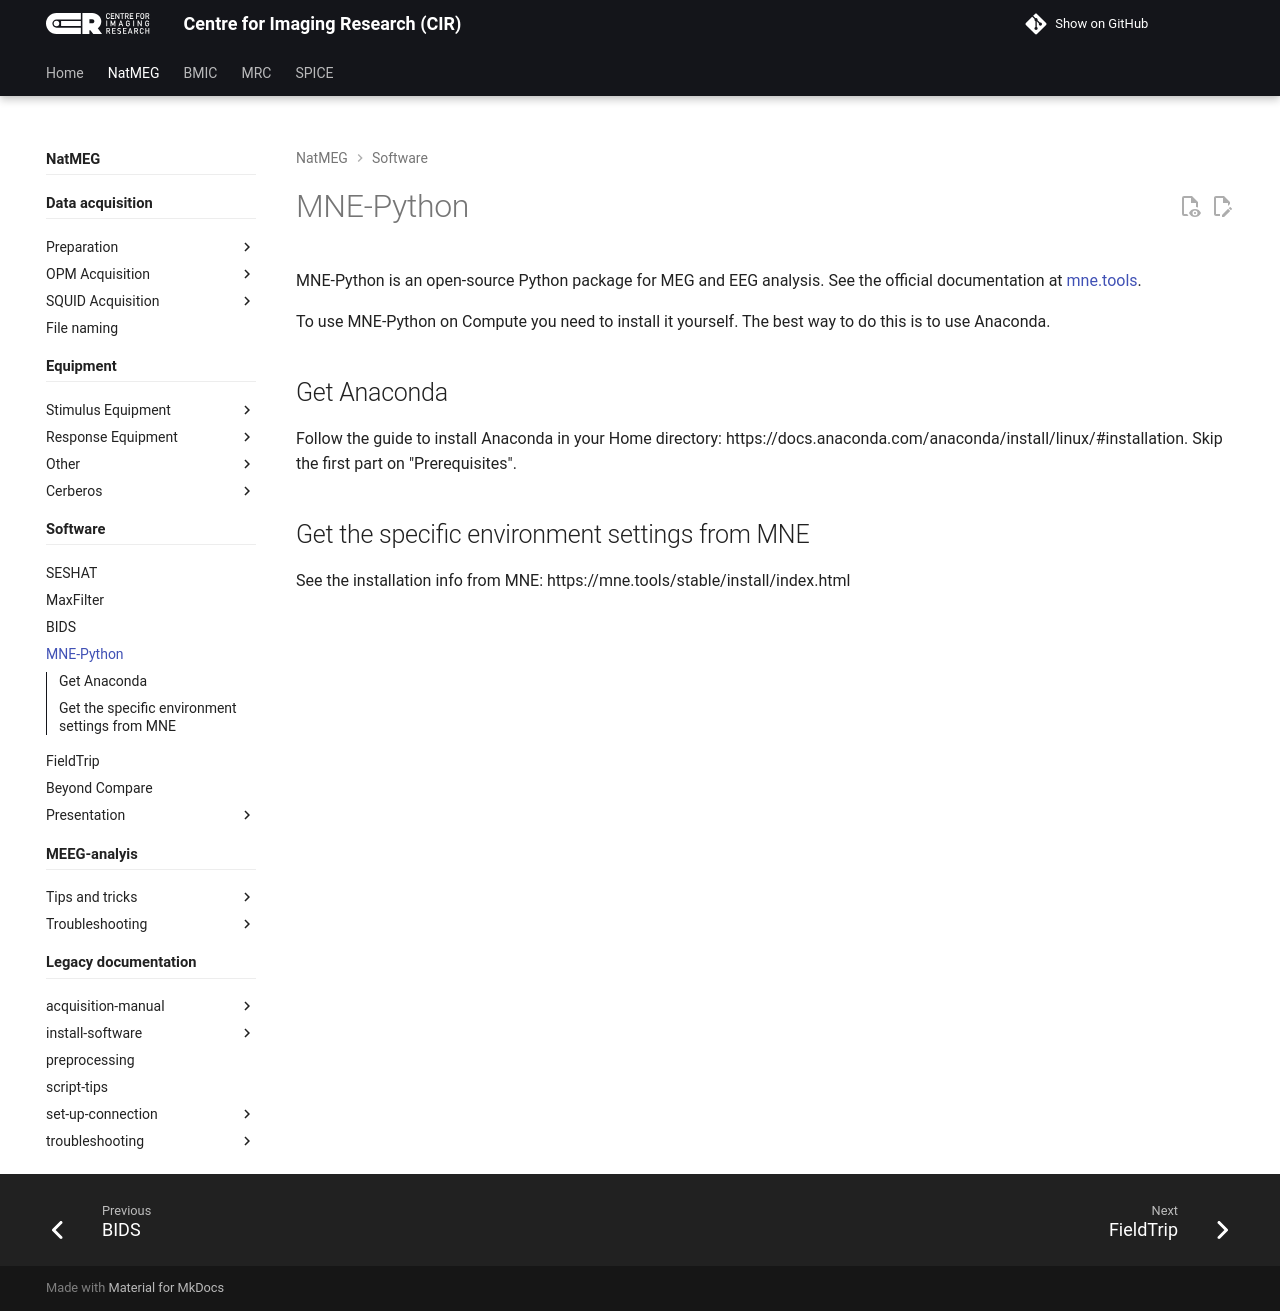

repository: k-CIR/cir-wiki · page: natmeg/software/mne-python/index.html · generator: mkdocs

---
title: MNE-Python
---

MNE-Python is an open-source Python package for MEG and EEG analysis. See the official documentation at [mne.tools](https://mne.tools/stable/index.html).

To use MNE-Python on Compute you need to install it yourself. The best way to do this is to use Anaconda.

## Get Anaconda

Follow the guide to install Anaconda in your Home directory: https://docs.anaconda.com/anaconda/install/linux/#installation. Skip the first part on "Prerequisites".

## Get the specific environment settings from MNE

See the installation info from MNE: https://mne.tools/stable/install/index.html
